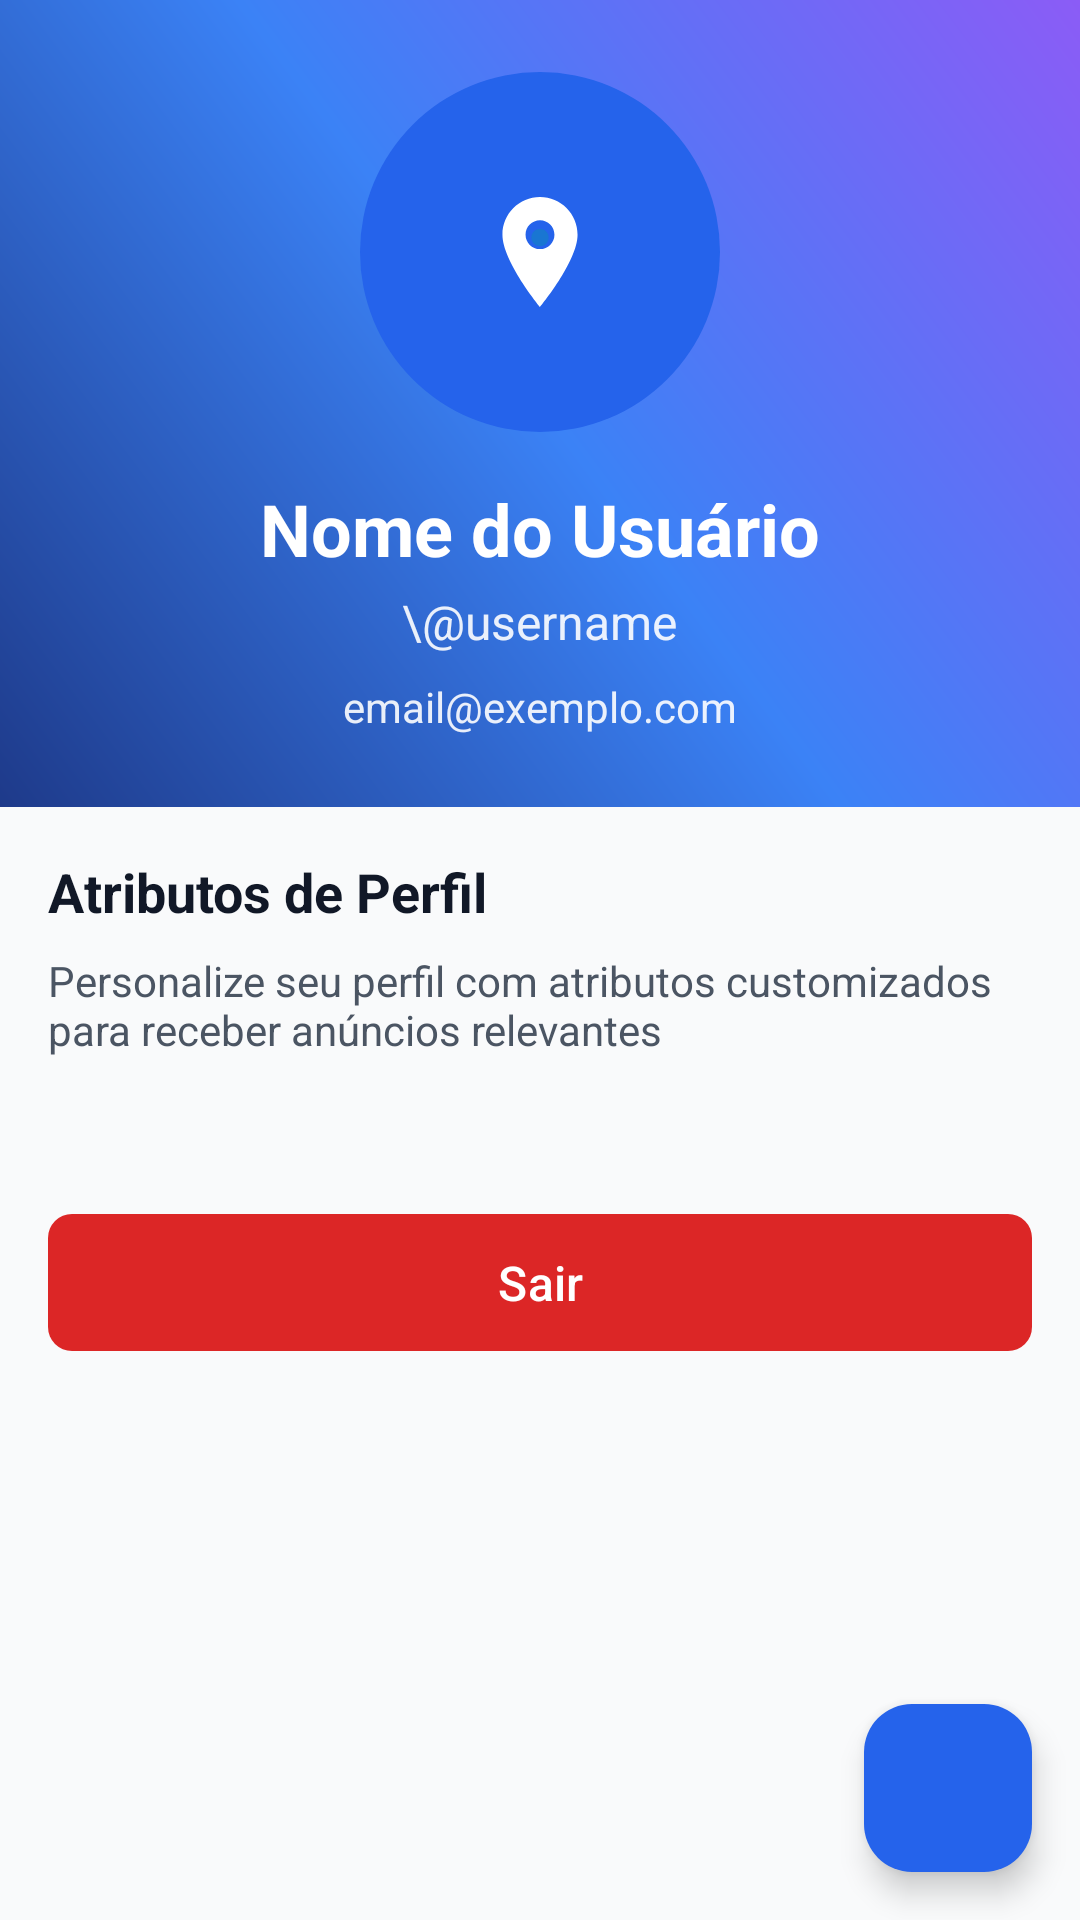

Layout XML and referenced resources for this Android screen:
<!-- AndroidManifest.xml: application theme Theme.AnunciosLoc -->
<!-- res/layout/fragment_profile.xml -->
<?xml version="1.0" encoding="utf-8"?>
<androidx.coordinatorlayout.widget.CoordinatorLayout xmlns:android="http://schemas.android.com/apk/res/android"
    xmlns:app="http://schemas.android.com/apk/res-auto"
    android:layout_width="match_parent"
    android:layout_height="match_parent"
    android:background="@color/gray_bg">

    <androidx.core.widget.NestedScrollView
        android:layout_width="match_parent"
        android:layout_height="match_parent">

        <LinearLayout
            android:id="@+id/layoutProfile"
            android:layout_width="match_parent"
            android:layout_height="wrap_content"
            android:orientation="vertical">

            
            <LinearLayout
                android:layout_width="match_parent"
                android:layout_height="wrap_content"
                android:background="@drawable/gradient_header"
                android:orientation="vertical"
                android:padding="24dp"
                android:gravity="center">

                
                <ImageView
                    android:id="@+id/imgProfile"
                    android:layout_width="120dp"
                    android:layout_height="120dp"
                    android:src="@drawable/ic_launcher_foreground"
                    android:contentDescription="Foto de perfil"
                    android:background="@drawable/bg_circle_blue"
                    android:padding="8dp" />

                
                <TextView
                    android:id="@+id/txtName"
                    android:layout_width="wrap_content"
                    android:layout_height="wrap_content"
                    android:layout_marginTop="16dp"
                    android:text="Nome do Usuário"
                    android:textColor="@color/white"
                    android:textSize="24sp"
                    android:textStyle="bold" />

                
                <TextView
                    android:id="@+id/txtUsername"
                    android:layout_width="wrap_content"
                    android:layout_height="wrap_content"
                    android:layout_marginTop="4dp"
                    android:text="\@username"
                    android:textColor="@color/white"
                    android:alpha="0.9"
                    android:textSize="16sp" />

                
                <TextView
                    android:id="@+id/txtEmail"
                    android:layout_width="wrap_content"
                    android:layout_height="wrap_content"
                    android:layout_marginTop="8dp"
                    android:text="email@exemplo.com"
                    android:textColor="@color/white"
                    android:alpha="0.9"
                    android:textSize="14sp" />

                
                <TextView
                    android:id="@+id/txtPhoneNumber"
                    android:layout_width="wrap_content"
                    android:layout_height="wrap_content"
                    android:layout_marginTop="4dp"
                    android:text="+244 123 456 789"
                    android:textColor="@color/white"
                    android:alpha="0.9"
                    android:textSize="14sp"
                    android:visibility="gone" />
            </LinearLayout>

            
            <LinearLayout
                android:layout_width="match_parent"
                android:layout_height="wrap_content"
                android:orientation="vertical"
                android:padding="16dp">

                <TextView
                    android:layout_width="wrap_content"
                    android:layout_height="wrap_content"
                    android:text="Atributos de Perfil"
                    android:textColor="@color/gray_900"
                    android:textSize="18sp"
                    android:textStyle="bold"
                    android:layout_marginBottom="8dp" />

                <TextView
                    android:layout_width="wrap_content"
                    android:layout_height="wrap_content"
                    android:text="Personalize seu perfil com atributos customizados para receber anúncios relevantes"
                    android:textColor="@color/gray_600"
                    android:textSize="14sp"
                    android:layout_marginBottom="16dp" />

                
                <androidx.recyclerview.widget.RecyclerView
                    android:id="@+id/recyclerAttributes"
                    android:layout_width="match_parent"
                    android:layout_height="wrap_content"
                    android:nestedScrollingEnabled="false" />

            </LinearLayout>

            
            <com.google.android.material.button.MaterialButton
                android:id="@+id/btnLogout"
                android:layout_width="match_parent"
                android:layout_height="wrap_content"
                android:layout_margin="16dp"
                android:text="@string/logout"
                android:textColor="@color/white"
                android:textSize="16sp"
                app:backgroundTint="@color/error"
                app:cornerRadius="8dp"
                android:paddingVertical="12dp" />

        </LinearLayout>

    </androidx.core.widget.NestedScrollView>

    
    <ProgressBar
        android:id="@+id/progressBar"
        android:layout_width="wrap_content"
        android:layout_height="wrap_content"
        android:layout_gravity="center"
        android:visibility="gone"
        android:indeterminateTint="@color/blue_600" />

    
    <com.google.android.material.floatingactionbutton.FloatingActionButton
        android:id="@+id/fabAddAttribute"
        android:layout_width="wrap_content"
        android:layout_height="wrap_content"
        android:layout_gravity="bottom|end"
        android:layout_margin="16dp"
        android:src="@drawable/ic_add"
        android:contentDescription="Adicionar atributo"
        app:tint="@color/white"
        app:backgroundTint="@color/blue_600" />

</androidx.coordinatorlayout.widget.CoordinatorLayout>
<!-- resources referenced by this layout -->
<resources>
  <color name="blue_600">#2563EB</color>
  <color name="error">#DC2626</color>
  <color name="gray_600">#4B5563</color>
  <color name="gray_900">#111827</color>
  <color name="gray_bg">#F9FAFB</color>
  <color name="white">#FFFFFFFF</color>
  <!-- drawable bg_circle_blue (drawable) -->
  <shape xmlns:android="http://schemas.android.com/apk/res/android"
      android:shape="oval">
      <solid android:color="@color/blue_600" />
      <size android:width="60dp" android:height="60dp" />
  </shape>
  <!-- drawable gradient_header (drawable) -->
  <?xml version="1.0" encoding="utf-8"?>
  <shape xmlns:android="http://schemas.android.com/apk/res/android">
      <gradient
          android:angle="45"
          android:startColor="#1E3A8A"
          android:centerColor="#3B82F6"
          android:endColor="#8B5CF6"
          android:type="linear" />
  </shape>
  <!-- drawable ic_launcher_foreground (drawable) -->
  <?xml version="1.0" encoding="utf-8"?>
  <vector xmlns:android="http://schemas.android.com/apk/res/android"
      android:width="108dp"
      android:height="108dp"
      android:viewportWidth="108"
      android:viewportHeight="108">
      
      
      <path
          android:fillColor="#FFFFFF"
          android:pathData="M54,35 C46.82,35 41,40.82 41,48 C41,57.25 54,73 54,73 C54,73 67,57.25 67,48 C67,40.82 61.18,35 54,35 Z M54,53 C51.24,53 49,50.76 49,48 C49,45.24 51.24,43 54,43 C56.76,43 59,45.24 59,48 C59,50.76 56.76,53 54,53 Z"/>
      
      
      <path
          android:fillColor="#1976D2"
          android:pathData="M54,46 C52.34,46 51,47.34 51,49 C51,50.66 52.34,52 54,52 C55.66,52 57,50.66 57,49 C57,47.34 55.66,46 54,46 Z"/>
  </vector>
  <string name="logout">Sair</string>
  <style name="Theme.AnunciosLoc" parent="Base.Theme.AnunciosLoc" />
  <style name="Base.Theme.AnunciosLoc" parent="Theme.Material3.DayNight.NoActionBar">
          
          
      </style>
</resources>
